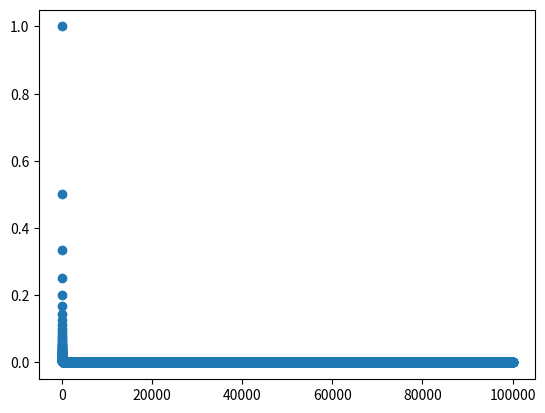

Reproduce this figure in Python.
123123+123123

1817.27*1.8818

2**0.5


import math

math.pi

math.cos(math.pi)

math.exp(0.0001)

L=[1,2,3,4,5,6,7,8,9]

type(L)

L.append(72772)

L.append('hola')

L

def s(n):
  return 1/n

s(29)

list(range(100))

L2=[]
for i in range(100000):
  L2.append(s(i+1))


L2[-1]

import matplotlib.pyplot as plt

plt.plot(range(1,100001),L2,'o')





